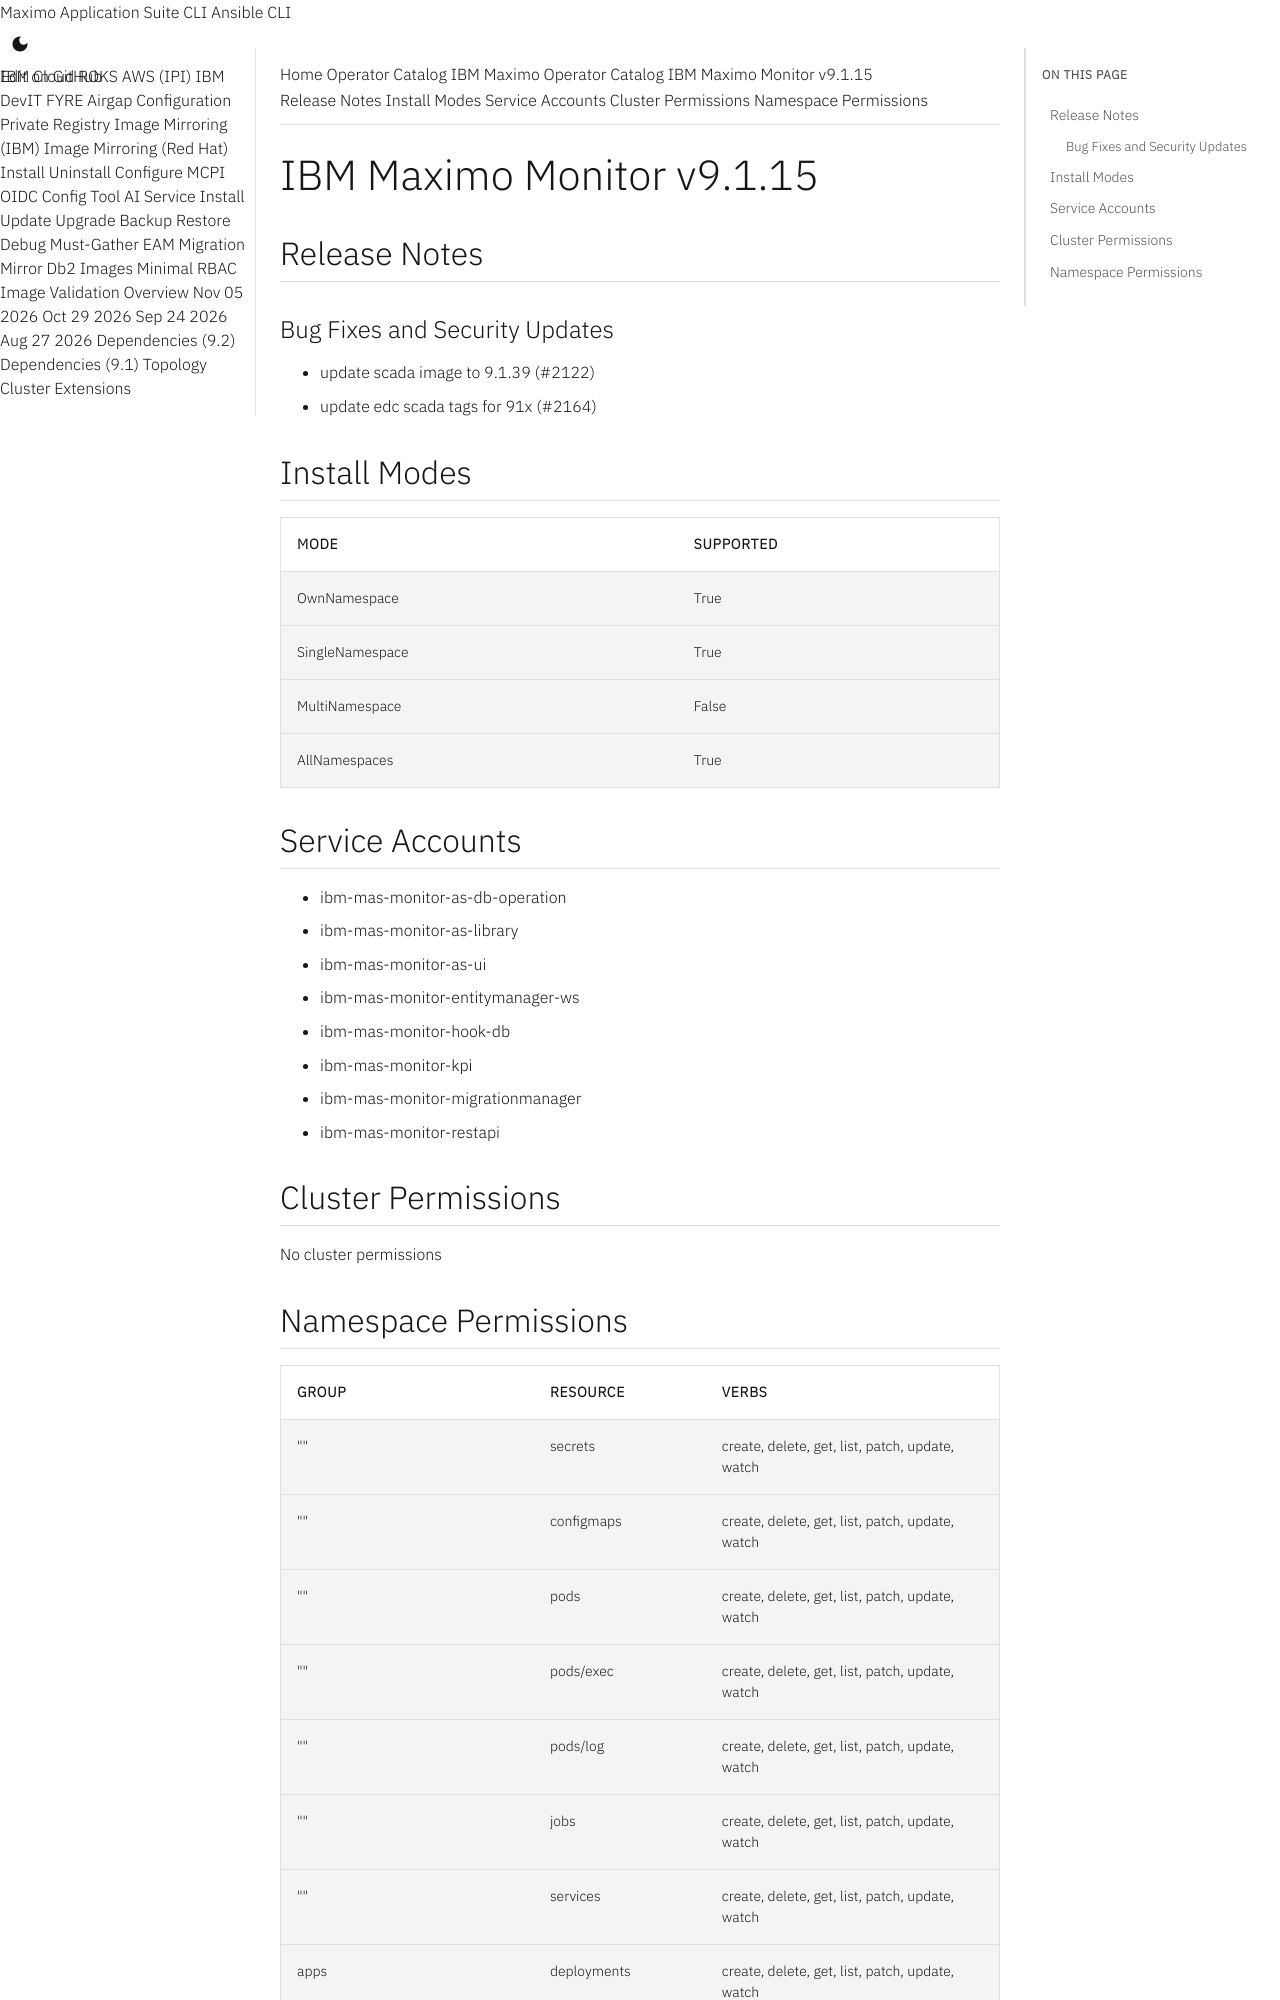

repository: ibm-mas/cli · page: catalogs/packages/ibm-mas-monitor/9.1.15/index.html · generator: mkdocs

extra_breadcrumb_title_1: Operator Catalog
extra_breadcrumb_title_2: IBM Maximo Operator Catalog
extra_breadcrumb_url_2: ../../../
nav_title: Operator Catalog

IBM Maximo Monitor v9.1.15
================================================================================

Release Notes
--------------------------------------------------------------------------------
### Bug Fixes and Security Updates
- update scada image to 9.1.39 (#2122)
- update edc scada tags for 91x (#2164)

Install Modes
--------------------------------------------------------------------------------
| Mode                 | Supported |
| :------------------- | :-------- |
| OwnNamespace         | True      |
| SingleNamespace      | True      |
| MultiNamespace       | False     |
| AllNamespaces        | True      |

Service Accounts
--------------------------------------------------------------------------------
- ibm-mas-monitor-as-db-operation
- ibm-mas-monitor-as-library
- ibm-mas-monitor-as-ui
- ibm-mas-monitor-entitymanager-ws
- ibm-mas-monitor-hook-db
- ibm-mas-monitor-kpi
- ibm-mas-monitor-migrationmanager
- ibm-mas-monitor-restapi

Cluster Permissions
--------------------------------------------------------------------------------
No cluster permissions
